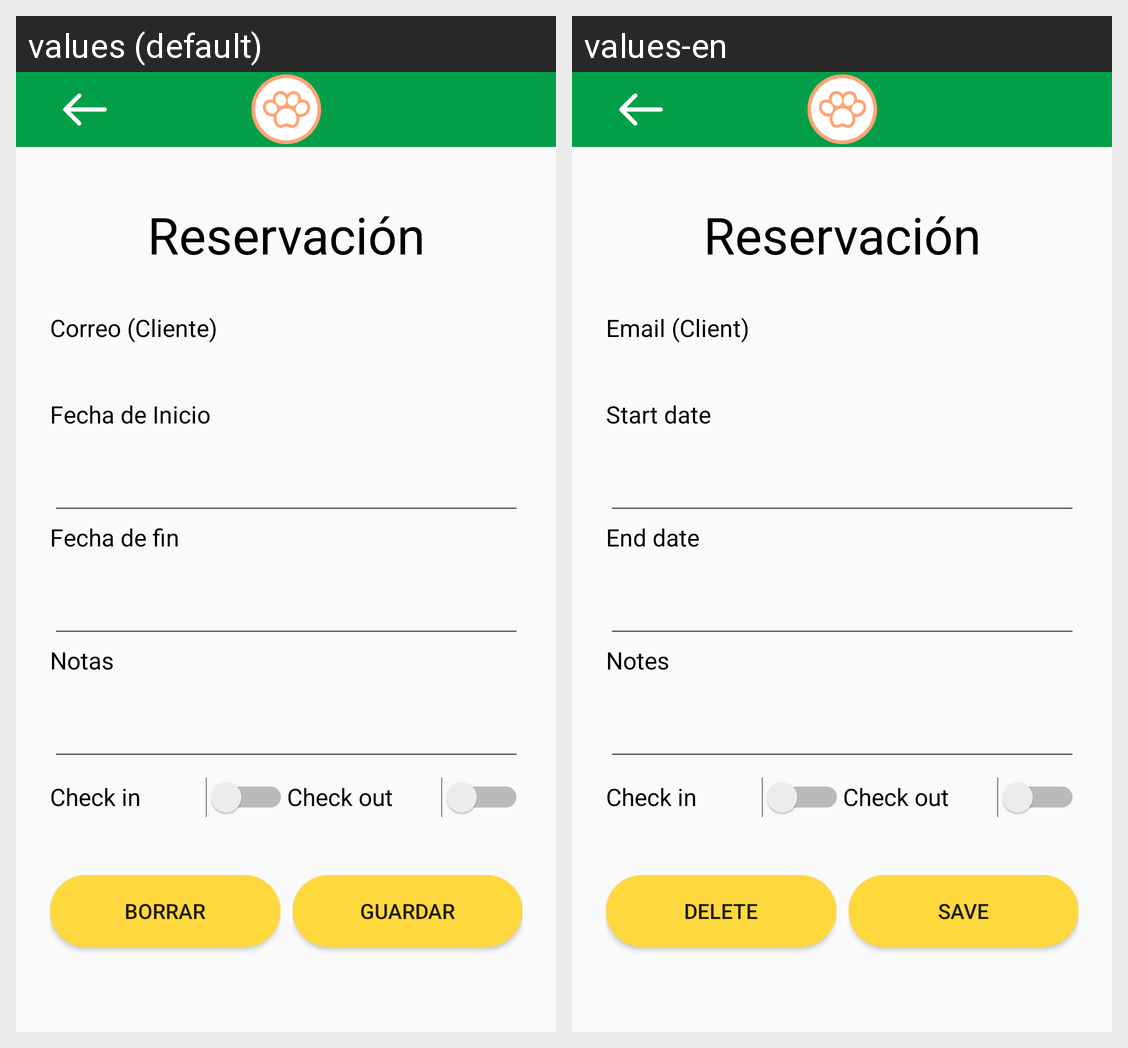

This grid shows one Android layout under two languages. Give, for every string resource on the screen, its name, the default text and each shown locale's text.
Android screen res/layout/activity_reservacion_cambio_admin.xml rendered under 2 locales, left to right: values (default), values-en. Device: Nexus 5 (rendered at 1080×1920; each locale shown at half size, 540×960, under a caption strip naming it); theme Theme.DispositivosMoviles.
Strings drawn on this screen, with the default value and each locale's value (text and hints the layout hard-codes, and strings that could not be matched under every locale, appear in the picture but are not listed):

correo_cliente
  values: Correo (Cliente)
  values-en: Email (Client)

fecha_de_inicio
  values: Fecha de Inicio
  values-en: Start date

fecha_de_fin
  values: Fecha de fin
  values-en: End date

notas
  values: Notas
  values-en: Notes

borrar
  values: Borrar
  values-en: Delete

guardar
  values: Guardar
  values-en: Save
